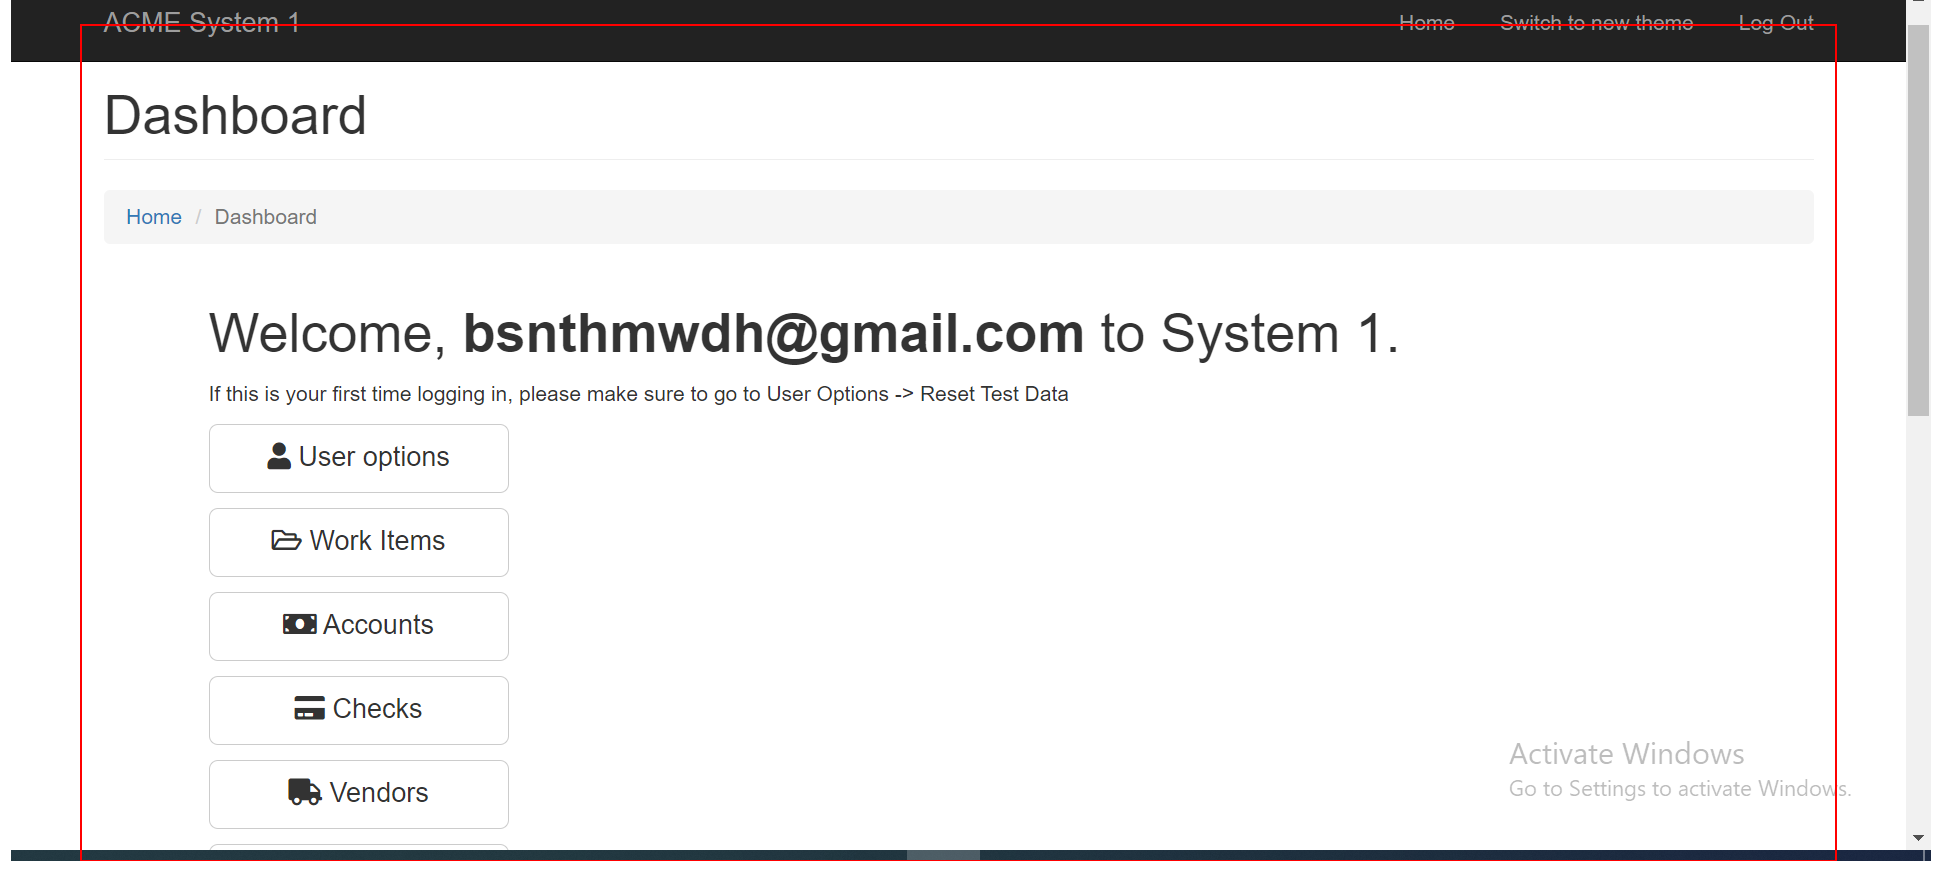
Task: Robotic Enterprise Framework
Workflow: Acme_WebSystem_ClickOnWorkItems

Step 1 [try]: Activate 'DashBoard' on the element in window 'ACME System 1 - Dashboard' (msedge.exe)

Step 2: click on the button '*Work Items' in window 'ACME System 1 - Dashboard' (msedge.exe) (no picture)

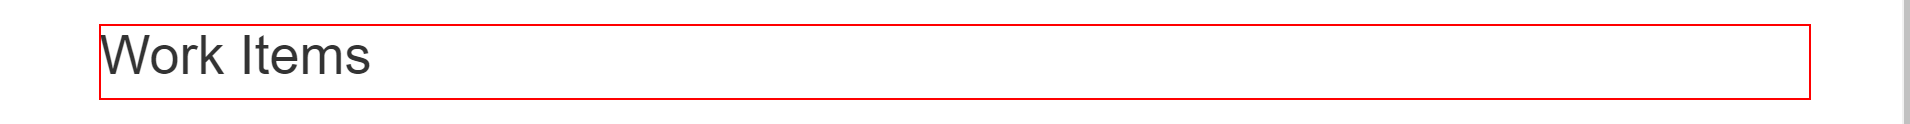
Step 3 [try]: find the heading in window 'ACME System 1 - Work Items' (msedge.exe)